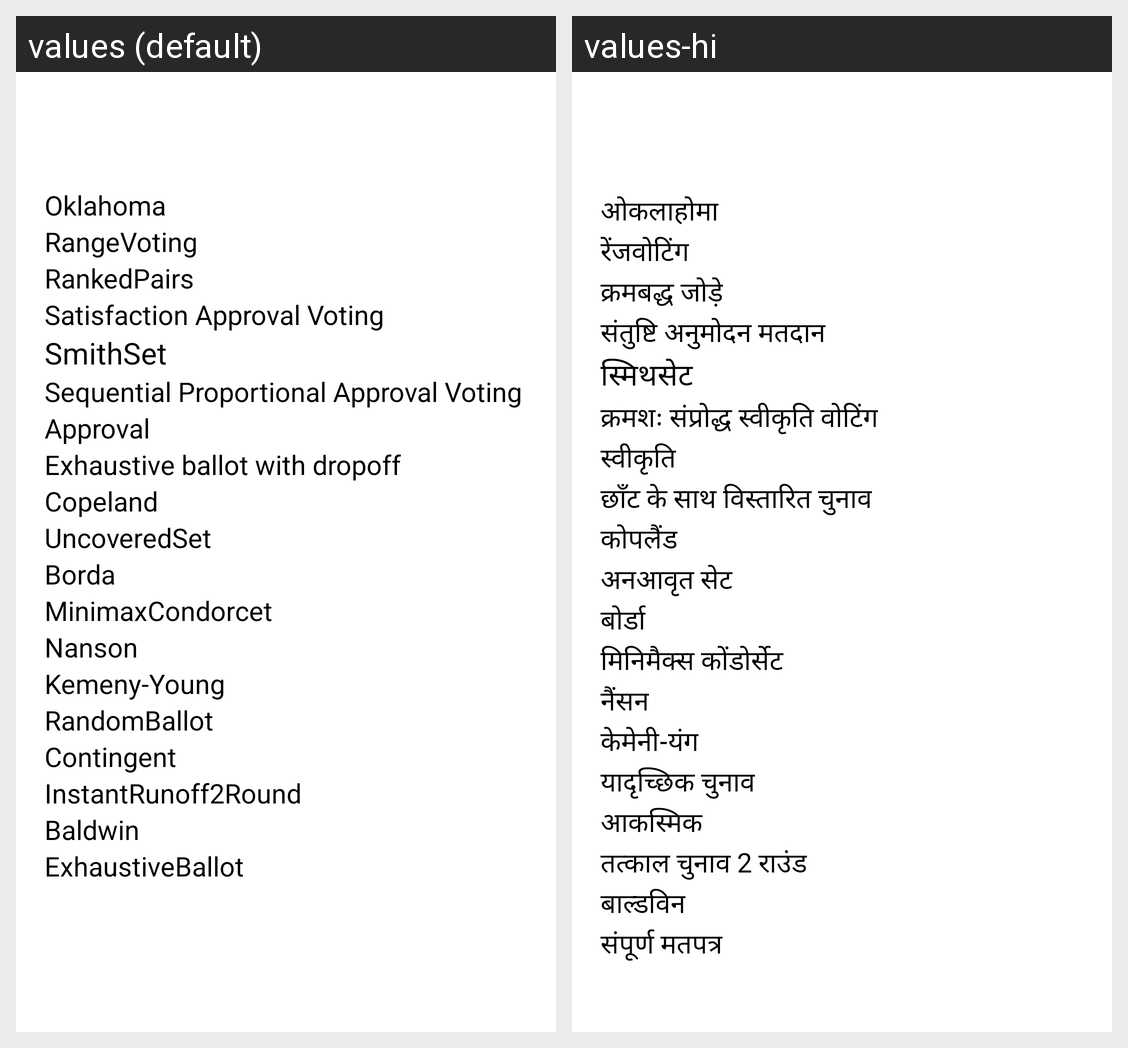

Translations of the strings shown on this Android screen, per locale in the grid:
Android screen res/layout/fragment_new_election_three.xml rendered under 2 locales, left to right: values (default), values-hi. Device: Nexus 5 (rendered at 1080×1920; each locale shown at half size, 540×960, under a caption strip naming it); theme Theme.App.Starting.
Strings drawn on this screen, with the default value and each locale's value (text and hints the layout hard-codes, and strings that could not be matched under every locale, appear in the picture but are not listed):

oklahoma
  values: Oklahoma
  values-hi: ओकलाहोमा

rangevoting
  values: RangeVoting
  values-hi: रेंजवोटिंग

rankedpairs
  values: RankedPairs
  values-hi: क्रमबद्ध जोड़े

satisfaction_approval_voting
  values: Satisfaction Approval Voting
  values-hi: संतुष्टि अनुमोदन मतदान

smithset
  values: SmithSet
  values-hi: स्मिथसेट

sequential_proportional_approval_voting
  values: Sequential Proportional Approval Voting
  values-hi: क्रमशः संप्रोद्ध स्वीकृति वोटिंग

approval
  values: Approval
  values-hi: स्वीकृति

exhaustive_ballot_with_dropoff
  values: Exhaustive ballot with dropoff
  values-hi: छाँट के साथ विस्तारित चुनाव

copeland
  values: Copeland
  values-hi: कोपलैंड

uncovered_set
  values: UncoveredSet
  values-hi: अनआवृत सेट

borda
  values: Borda
  values-hi: बोर्डा

minimax_condorcet
  values: MinimaxCondorcet
  values-hi: मिनिमैक्स कोंडोर्सेट

nanson
  values: Nanson
  values-hi: नैंसन

kemeny_young
  values: Kemeny-Young
  values-hi: केमेनी-यंग

random_ballot
  values: RandomBallot
  values-hi: यादृच्छिक चुनाव

contingent_method
  values: Contingent
  values-hi: आकस्मिक

instant_runoff_2_round
  values: InstantRunoff2Round
  values-hi: तत्काल चुनाव 2 राउंड

baldwin
  values: Baldwin
  values-hi: बाल्डविन

exhaustive_ballot
  values: ExhaustiveBallot
  values-hi: संपूर्ण मतपत्र
